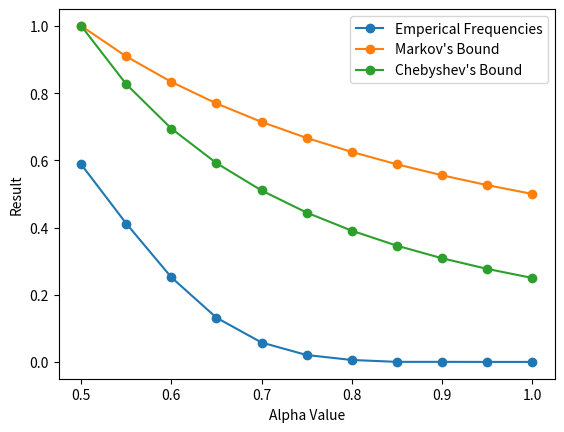

This chart was generated by the following Python code:
import random
import matplotlib.pyplot as pl



#Generate a list of a million experiments
experiments = [[random.randint(0, 1) for i in range(20)] for i in range(1000000)]
print("Experiments have been generated")

#calculate the averages
sample_averages = [float(sum(x))/20 for x in experiments]
print("Sample averages have been calculated")

#delete this when done
print(sample_averages[8:11])
print()

alphas = [.5 + i * 0.05 for i in range(11)]


frequencies = [0 for i in range(0, 11)]

for val in sample_averages:
  for j in range(11):
    if val >= alphas[j]:
      frequencies[j] += float(1)/1000000

#plotting alphas against frequencies


#Markov's inequality is "P(X >= a) <= E(X)/a" for reference.
markov_vals = [.5 / alpha for alpha in alphas]
print(markov_vals)

cheb_vals = [ .25 / (alpha * alpha) for alpha in alphas] 
print(cheb_vals)

pl.xlabel("Alpha Value")
pl.ylabel("Result")

pl.plot(alphas, frequencies, marker='o', label='Line 1')
pl.plot(alphas, markov_vals, marker='o', label='Line 2')
pl.plot(alphas, cheb_vals, marker='o', label='Line 3')

pl.legend(["Emperical Frequencies", "Markov's Bound", "Chebyshev's Bound"])

pl.show()


print(frequencies)


